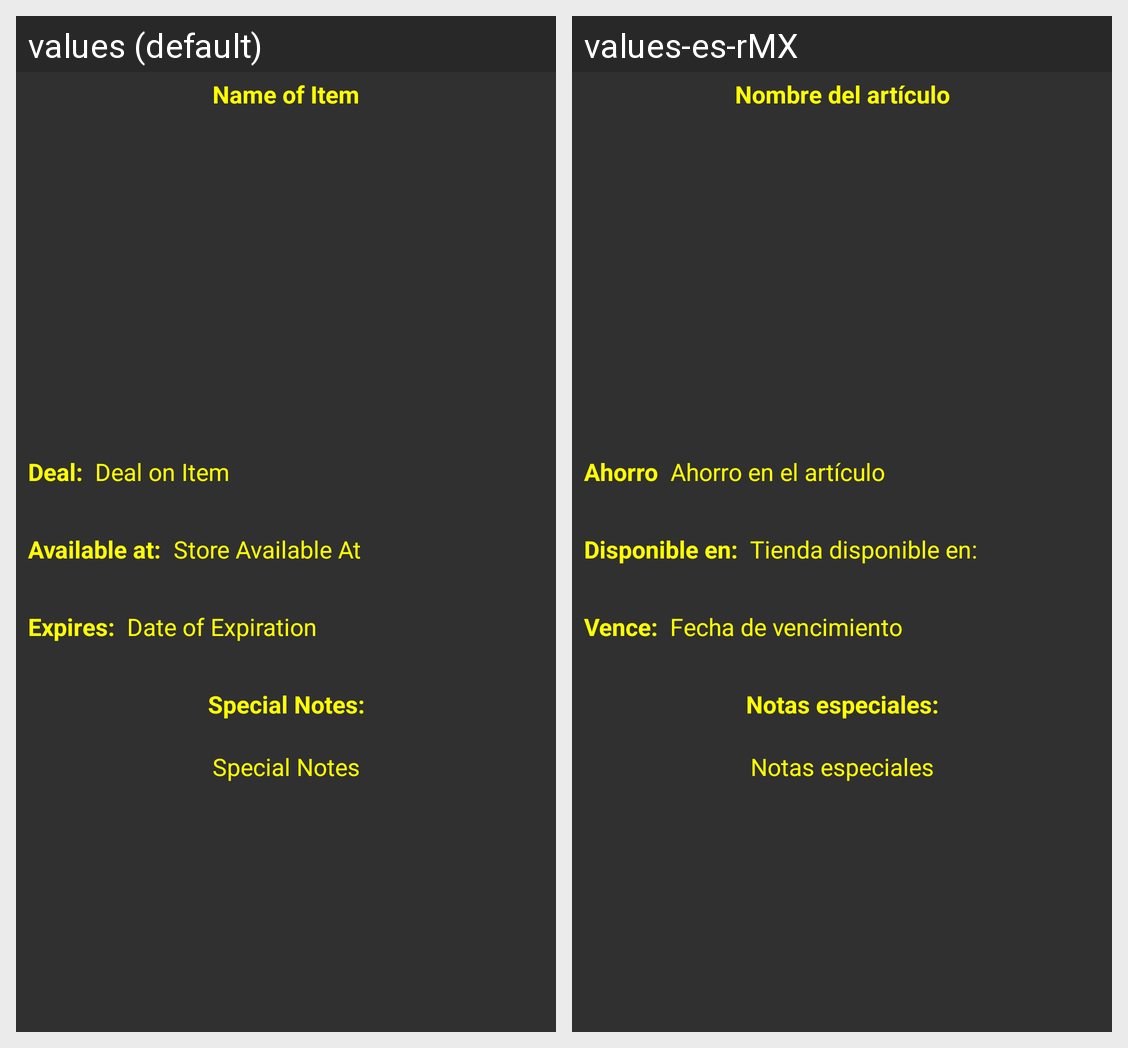

Locale-by-locale string values for the Android screen shown in this grid:
Android screen res/layout/fragment_deal.xml rendered under 2 locales, left to right: values (default), values-es-rMX. Device: Nexus 5 (rendered at 1080×1920; each locale shown at half size, 540×960, under a caption strip naming it); theme AppTheme.
Strings drawn on this screen, with the default value and each locale's value (text and hints the layout hard-codes, and strings that could not be matched under every locale, appear in the picture but are not listed):

item_deal_label
  values: Deal:
  values-es-rMX: Ahorro

item_deal
  values: Deal on Item
  values-es-rMX: Ahorro en el artículo

deal_expire_label
  values: Expires:
  values-es-rMX: Vence:

deal_expire
  values: Date of Expiration
  values-es-rMX: Fecha de vencimiento

deal_store_label
  values: Available at:
  values-es-rMX: Disponible en:

deal_store
  values: Store Available At
  values-es-rMX: Tienda disponible en:

notes_section_label
  values: Special Notes:
  values-es-rMX: Notas especiales:

notes_section
  values: Special Notes
  values-es-rMX: Notas especiales

item_name
  values: Name of Item
  values-es-rMX: Nombre del artículo
